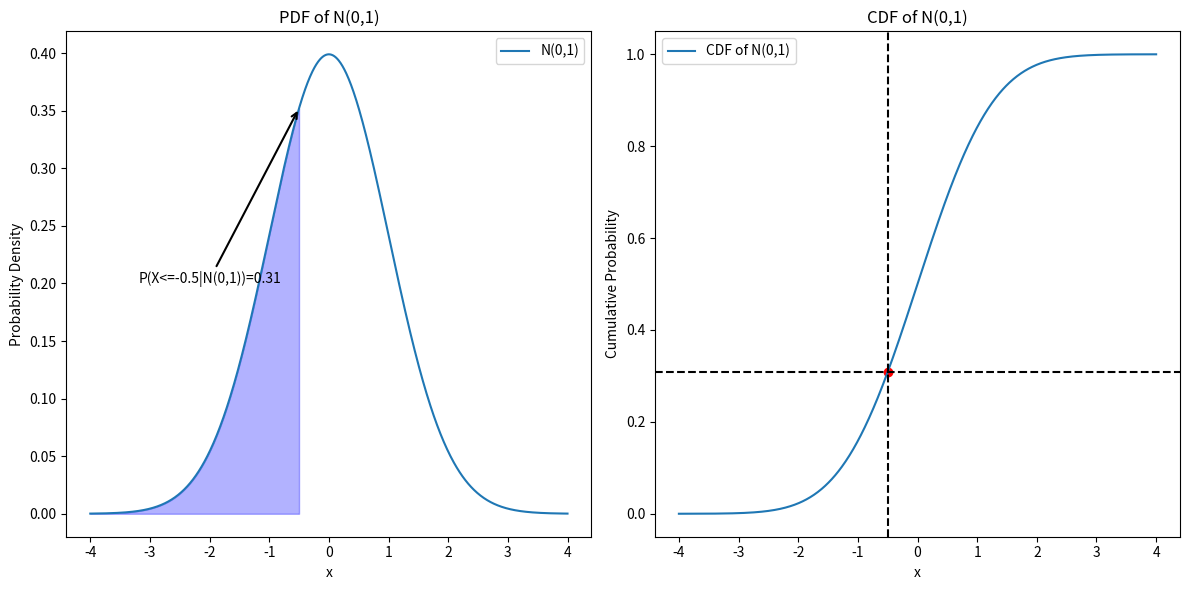
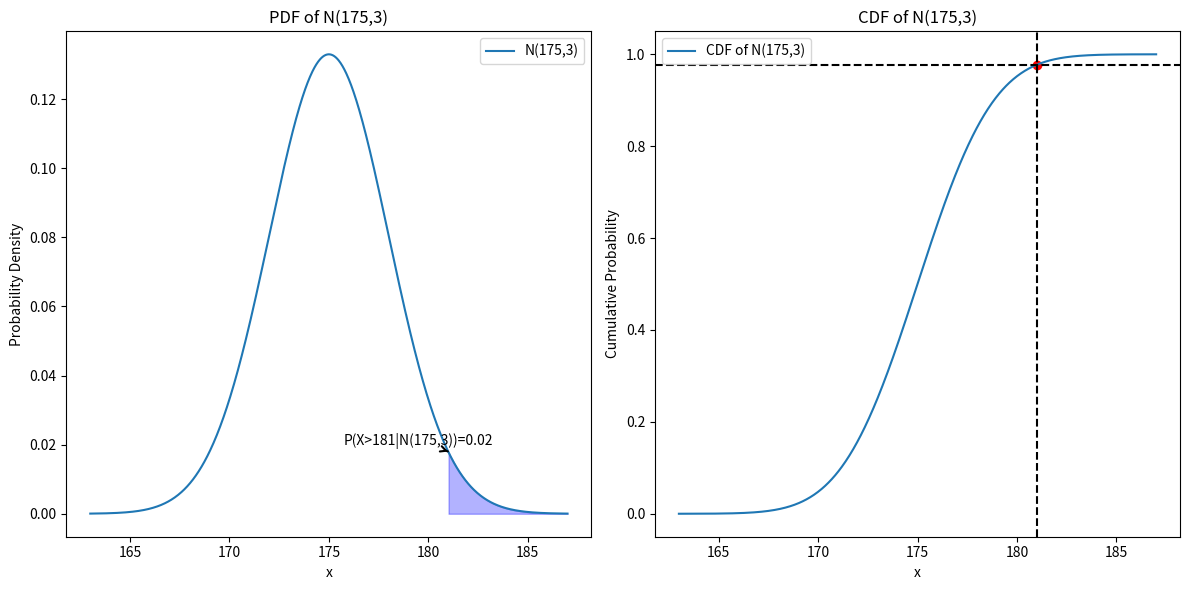

Write the Python code that produced these figures, in order.
import numpy as np
import matplotlib.pyplot as plt
from scipy.stats import norm

# Parameters for the standard normal distribution N(0,1)
mu, sigma = 0, 1
x_values = np.linspace(-4, 4, 1000)

# Calculate the PDF and CDF
pdf_values = norm.pdf(x_values, mu, sigma)
cdf_values = norm.cdf(x_values, mu, sigma)

# Probability of interest
prob = norm.cdf(-0.5, mu, sigma)

# Create the plot
fig, ax = plt.subplots(1, 2, figsize=(12, 6))

# Plot the PDF
ax[0].plot(x_values, pdf_values, label='N(0,1)')
ax[0].fill_between(x_values, pdf_values, where=(x_values <= -0.5), color='blue', alpha=0.3)
ax[0].annotate(f'P(X<=-0.5|N(0,1))={prob:.2f}', xy=(-0.5, norm.pdf(-0.5, mu, sigma)),
               xytext=(-2, 0.2), arrowprops=dict(arrowstyle='->', lw=1.5), ha='center')

# Plot the CDF
ax[1].plot(x_values, cdf_values, label='CDF of N(0,1)')
ax[1].scatter(-0.5, prob, color='red')
ax[1].axhline(y=prob, color='black', linestyle='--')
ax[1].axvline(x=-0.5, color='black', linestyle='--')

# Set titles and labels
ax[0].set_title('PDF of N(0,1)')
ax[0].set_xlabel('x')
ax[0].set_ylabel('Probability Density')
ax[0].legend()

ax[1].set_title('CDF of N(0,1)')
ax[1].set_xlabel('x')
ax[1].set_ylabel('Cumulative Probability')
ax[1].legend()

plt.tight_layout()
plt.show()

# Parameters for the normal distribution N(175, 3)
mu, sigma = 175, 3
x_values = np.linspace(mu - 4*sigma, mu + 4*sigma, 1000)

# Calculate the PDF and CDF
pdf_values = norm.pdf(x_values, mu, sigma)
cdf_values = norm.cdf(x_values, mu, sigma)

# Probability of interest
p_value = 1 - norm.cdf(181, mu, sigma)

# Create the plot
fig, ax = plt.subplots(1, 2, figsize=(12, 6))

# Plot the PDF
ax[0].plot(x_values, pdf_values, label=f'N({mu},{sigma})')
ax[0].fill_between(x_values, pdf_values, where=(x_values > 181), color='blue', alpha=0.3)
ax[0].annotate(f'P(X>181|N({mu},{sigma}))={p_value:.2f}', xy=(181, norm.pdf(181, mu, sigma)),
               xytext=(mu + 1.5*sigma, 0.02), arrowprops=dict(arrowstyle='->', lw=1.5), ha='center')

# Plot the CDF
ax[1].plot(x_values, cdf_values, label=f'CDF of N({mu},{sigma})')
ax[1].scatter(181, norm.cdf(181, mu, sigma), color='red')
ax[1].axhline(y=norm.cdf(181, mu, sigma), color='black', linestyle='--')
ax[1].axvline(x=181, color='black', linestyle='--')

# Set titles and labels
ax[0].set_title(f'PDF of N({mu},{sigma})')
ax[0].set_xlabel('x')
ax[0].set_ylabel('Probability Density')
ax[0].legend()

ax[1].set_title(f'CDF of N({mu},{sigma})')
ax[1].set_xlabel('x')
ax[1].set_ylabel('Cumulative Probability')
ax[1].legend()

plt.tight_layout()
plt.show()
